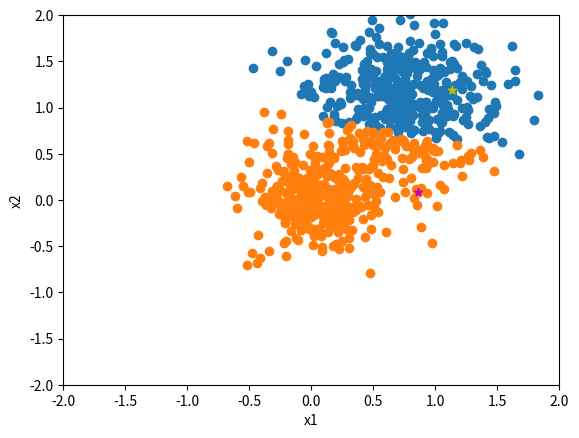

This chart was generated by the following Python code:
import numpy as np
import matplotlib.pyplot as plt


np.random.seed(1)

X1 = np.random.multivariate_normal((0, 0),
                                   np.array([[0.06, 0], [0, 0.08]]), size=300)
X2 = np.random.multivariate_normal((0.7, 1),
                                   np.array([[0.15, 0], [0, 0.18]]), size=500)


X = np.vstack((X1, X2))
X = np.random.permutation(X)

[i, j] = np.random.random_integers(0, X.shape[0], 2)


# plt.scatter(X[:, 0], X[:, 1])

c1 = X[i]
c2 = X[j]

dist1 = np.sum((X - c1)**2, axis=1)
dist2 = np.sum((X - c2)**2, axis=1)

print(dist1[:5])
print(dist2[:5])

res = dist1<dist2


plt.scatter(X[res, 0], X[res, 1])
plt.scatter(X[~res, 0], X[~res, 1])



# plt.scatter(X[:300, 0], X[:300, 1])

# plt.scatter(X1[:, 0], X1[:, 1])
# plt.scatter(X2[:, 0], X2[:, 1])

plt.scatter(X[i, 0], X[i, 1], marker='*', color='y')
plt.scatter(X[j, 0], X[j, 1], marker='*', color='m')


plt.ylim([-2, 2])
plt.xlim([-2, 2])
plt.xlabel("x1")
plt.ylabel("x2")
plt.show()